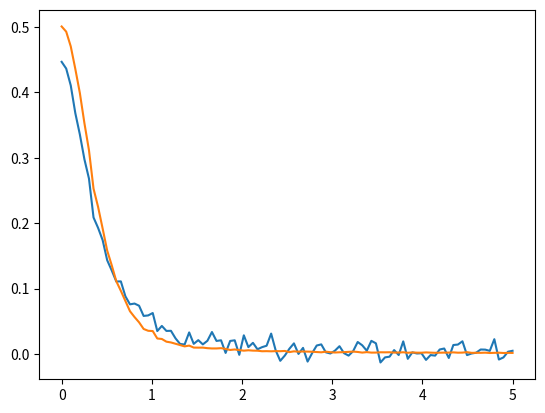
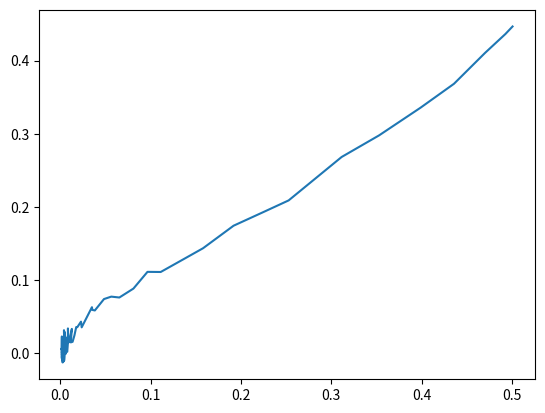

Generate these figures, in order, with matplotlib:
import numpy as np
from matplotlib import pyplot as plt
base = np.random.rand(100,120)


def xcorr(x,y,oversample_factor):
    xsy,xsx = x.shape
    ysy,ysx = y.shape
    assert xsy==ysy and xsx==ysx
    Ny,Nx = ysy*oversample_factor,ysx*oversample_factor
    return np.abs(np.fft.ifft2(np.fft.fft2(x)*np.fft.fft2(y).conjugate(),s=(Ny,Nx)))

def nxcorr(x,y,oversample_factor=1):
    xac = xcorr(x,x,oversample_factor)
    yac = xcorr(y,y,oversample_factor)
    xac_max = np.max(xac)
    yac_max = np.max(yac)

    xc = xcorr(x,y,oversample_factor)
    xc_max = np.max(xc)

    #print xc_max,xac_max,yac_max
    
    corr_coef = xc_max/np.sqrt(yac_max)/np.sqrt(xac_max)
    
    return corr_coef


mine = []
theirs = []
noises = []

for noise_std in np.linspace(0.0,5.0,100):
    noises.append(noise_std)
    a = base+np.random.randn(100,120)*noise_std
    a[50:,:] = 0.0
    b = base+np.random.randn(100,120)*noise_std

    theirs.append(np.corrcoef(a.ravel(),b.ravel())[0,1])
    mine.append(nxcorr(a,b,2))


mine = np.array(mine)
theirs = np.array(theirs)
noises = np.array(noises)

mine = mine**2
plt.figure()
plt.plot(noises,theirs)
plt.plot(noises,mine)
plt.figure()
plt.plot(mine,theirs)
plt.show()
